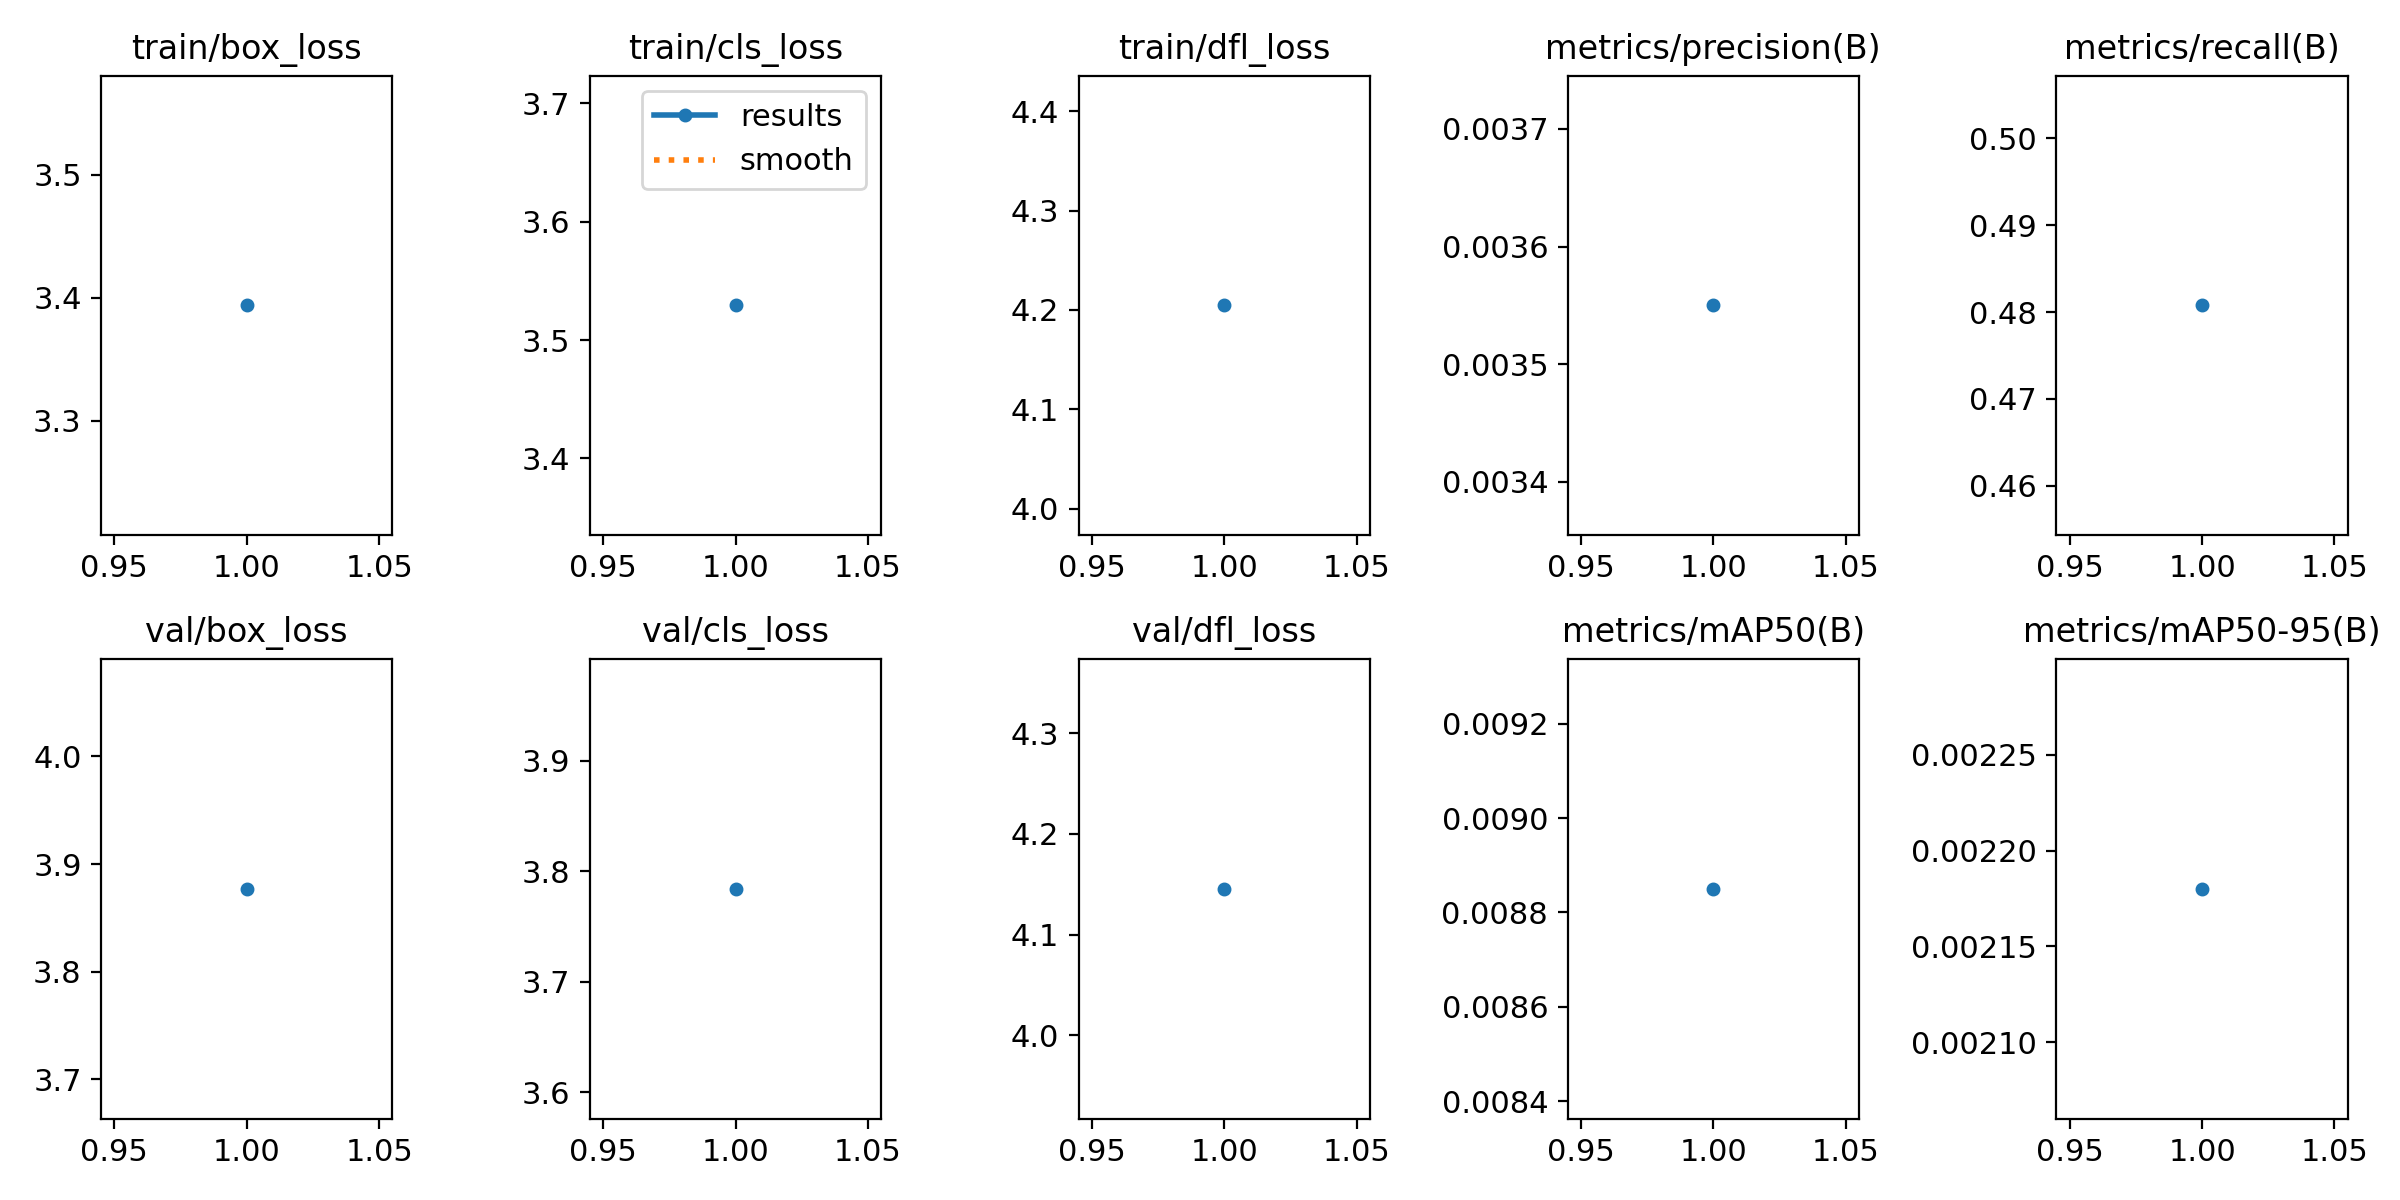

Source data for this figure (header and first rows):
epoch, time, train/box_loss, train/cls_loss, train/dfl_loss, metrics/precision(B), metrics/recall(B), metrics/mAP50(B), metrics/mAP50-95(B), val/box_loss, val/cls_loss, val/dfl_loss, lr/pg0, lr/pg1, lr/pg2
1, 221, 3.394, 3.529, 4.205, 0.00355, 0.4808, 0.00885, 0.00218, 3.877, 3.784, 4.145, 0.00052, 0.00052, 0.00052
